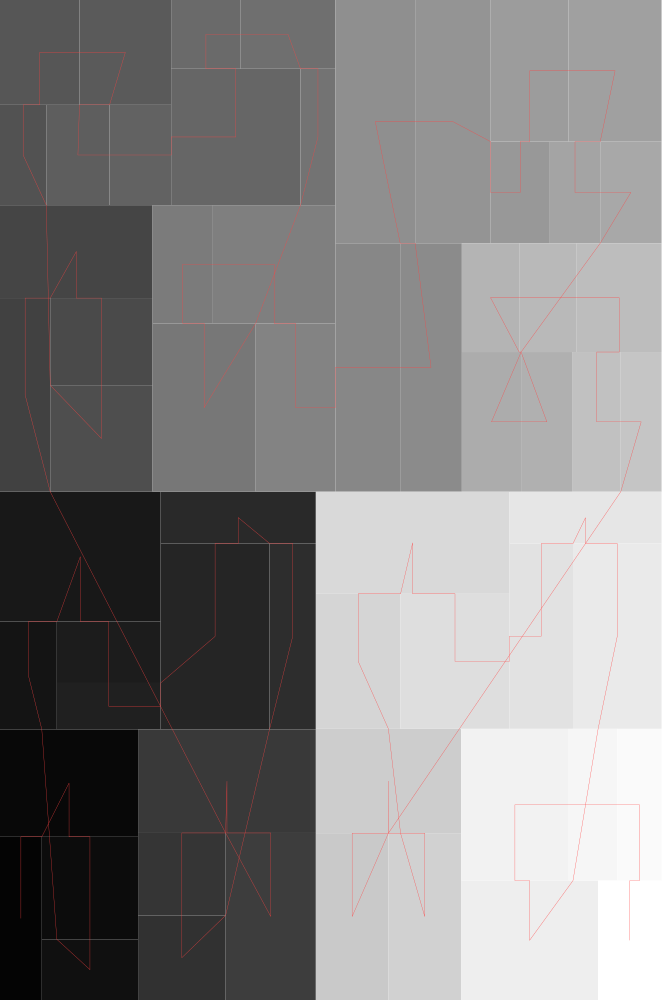

Values plotted in this chart, from the file beside it:
#index, parent, depth, isLeaf, left, bottom, width, height
0, 4294967295, 0, 0, 0, 0, 0.6616, 1
1, 0, 1, 1, 0, 0, 0.0418, 0.1632
2, 0, 1, 1, 0, 0.1632, 0.1381, 0.1075
3, 0, 1, 1, 0.0418, 0.06068, 0.09629, 0.1025
4, 0, 1, 1, 0.0418, 0, 0.09629, 0.06068
5, 0, 1, 1, 0, 0.2707, 0.05683, 0.1077
6, 0, 1, 1, 0, 0.3784, 0.1606, 0.1298
7, 0, 1, 1, 0.05683, 0.317, 0.1038, 0.06141
8, 0, 1, 1, 0.05683, 0.2707, 0.1038, 0.04633
9, 0, 1, 1, 0.1606, 0.2707, 0.1089, 0.1859
10, 0, 1, 1, 0.1606, 0.4566, 0.1552, 0.05169
11, 0, 1, 1, 0.2695, 0.2707, 0.04632, 0.1859
12, 0, 1, 1, 0.1381, 0, 0.08754, 0.08463
13, 0, 1, 1, 0.1381, 0.08463, 0.08754, 0.0824
14, 0, 1, 1, 0.1381, 0.167, 0.1778, 0.1036
15, 0, 1, 1, 0.2256, 0, 0.09022, 0.167
16, 0, 1, 1, 0, 0.5083, 0.05023, 0.1937
17, 0, 1, 1, 0, 0.7019, 0.1526, 0.0929
18, 0, 1, 1, 0.05023, 0.6148, 0.1023, 0.08715
19, 0, 1, 1, 0.05023, 0.5083, 0.1023, 0.1065
20, 0, 1, 1, 0, 0.7949, 0.04628, 0.1003
21, 0, 1, 1, 0, 0.8951, 0.07945, 0.1049
22, 0, 1, 1, 0.07945, 0.8951, 0.09172, 0.1049
23, 0, 1, 1, 0.04628, 0.7949, 0.06328, 0.1003
24, 0, 1, 1, 0.1096, 0.7949, 0.06161, 0.1003
25, 0, 1, 1, 0.1712, 0.7949, 0.1294, 0.1364
26, 0, 1, 1, 0.1712, 0.9312, 0.06951, 0.06878
27, 0, 1, 1, 0.2407, 0.9312, 0.09471, 0.06878
28, 0, 1, 1, 0.3005, 0.7949, 0.03485, 0.1364
29, 0, 1, 1, 0.1526, 0.5083, 0.1031, 0.1684
30, 0, 1, 1, 0.1526, 0.6766, 0.06031, 0.1182
31, 0, 1, 1, 0.2129, 0.6766, 0.1225, 0.1182
32, 0, 1, 1, 0.2557, 0.5083, 0.0797, 0.1684
33, 0, 1, 1, 0.3354, 0.5083, 0.06481, 0.2485
34, 0, 1, 1, 0.4002, 0.5083, 0.06166, 0.2485
35, 0, 1, 1, 0.3354, 0.7567, 0.07976, 0.2433
36, 0, 1, 1, 0.4152, 0.7567, 0.07551, 0.2433
37, 0, 1, 1, 0.4907, 0.7567, 0.05917, 0.1016
38, 0, 1, 1, 0.4907, 0.8583, 0.07795, 0.1417
39, 0, 1, 1, 0.5686, 0.8583, 0.09295, 0.1417
40, 0, 1, 1, 0.5498, 0.7567, 0.05036, 0.1016
41, 0, 1, 1, 0.6002, 0.7567, 0.06137, 0.1016
42, 0, 1, 1, 0.4619, 0.5083, 0.05923, 0.1397
43, 0, 1, 1, 0.5211, 0.5083, 0.05163, 0.1397
44, 0, 1, 1, 0.4619, 0.648, 0.05732, 0.1088
45, 0, 1, 1, 0.5192, 0.648, 0.05757, 0.1088
46, 0, 1, 1, 0.5767, 0.648, 0.08482, 0.1088
47, 0, 1, 1, 0.5727, 0.5083, 0.04803, 0.1397
48, 0, 1, 1, 0.6207, 0.5083, 0.04082, 0.1397
49, 0, 1, 1, 0.3158, 0, 0.07255, 0.1668
50, 0, 1, 1, 0.3158, 0.1668, 0.1453, 0.1043
51, 0, 1, 1, 0.3884, 0, 0.07272, 0.1668
52, 0, 1, 1, 0.3158, 0.2712, 0.08469, 0.135
53, 0, 1, 1, 0.3158, 0.4062, 0.1936, 0.1021
54, 0, 1, 1, 0.4005, 0.2712, 0.1089, 0.135
55, 0, 1, 1, 0.5095, 0.2712, 0.06353, 0.1853
56, 0, 1, 1, 0.5095, 0.4564, 0.1521, 0.05183
57, 0, 1, 1, 0.573, 0.2712, 0.08858, 0.1853
58, 0, 1, 1, 0.4611, 0, 0.137, 0.1194
59, 0, 1, 1, 0.4611, 0.1194, 0.1076, 0.1518
... 3 more rows
